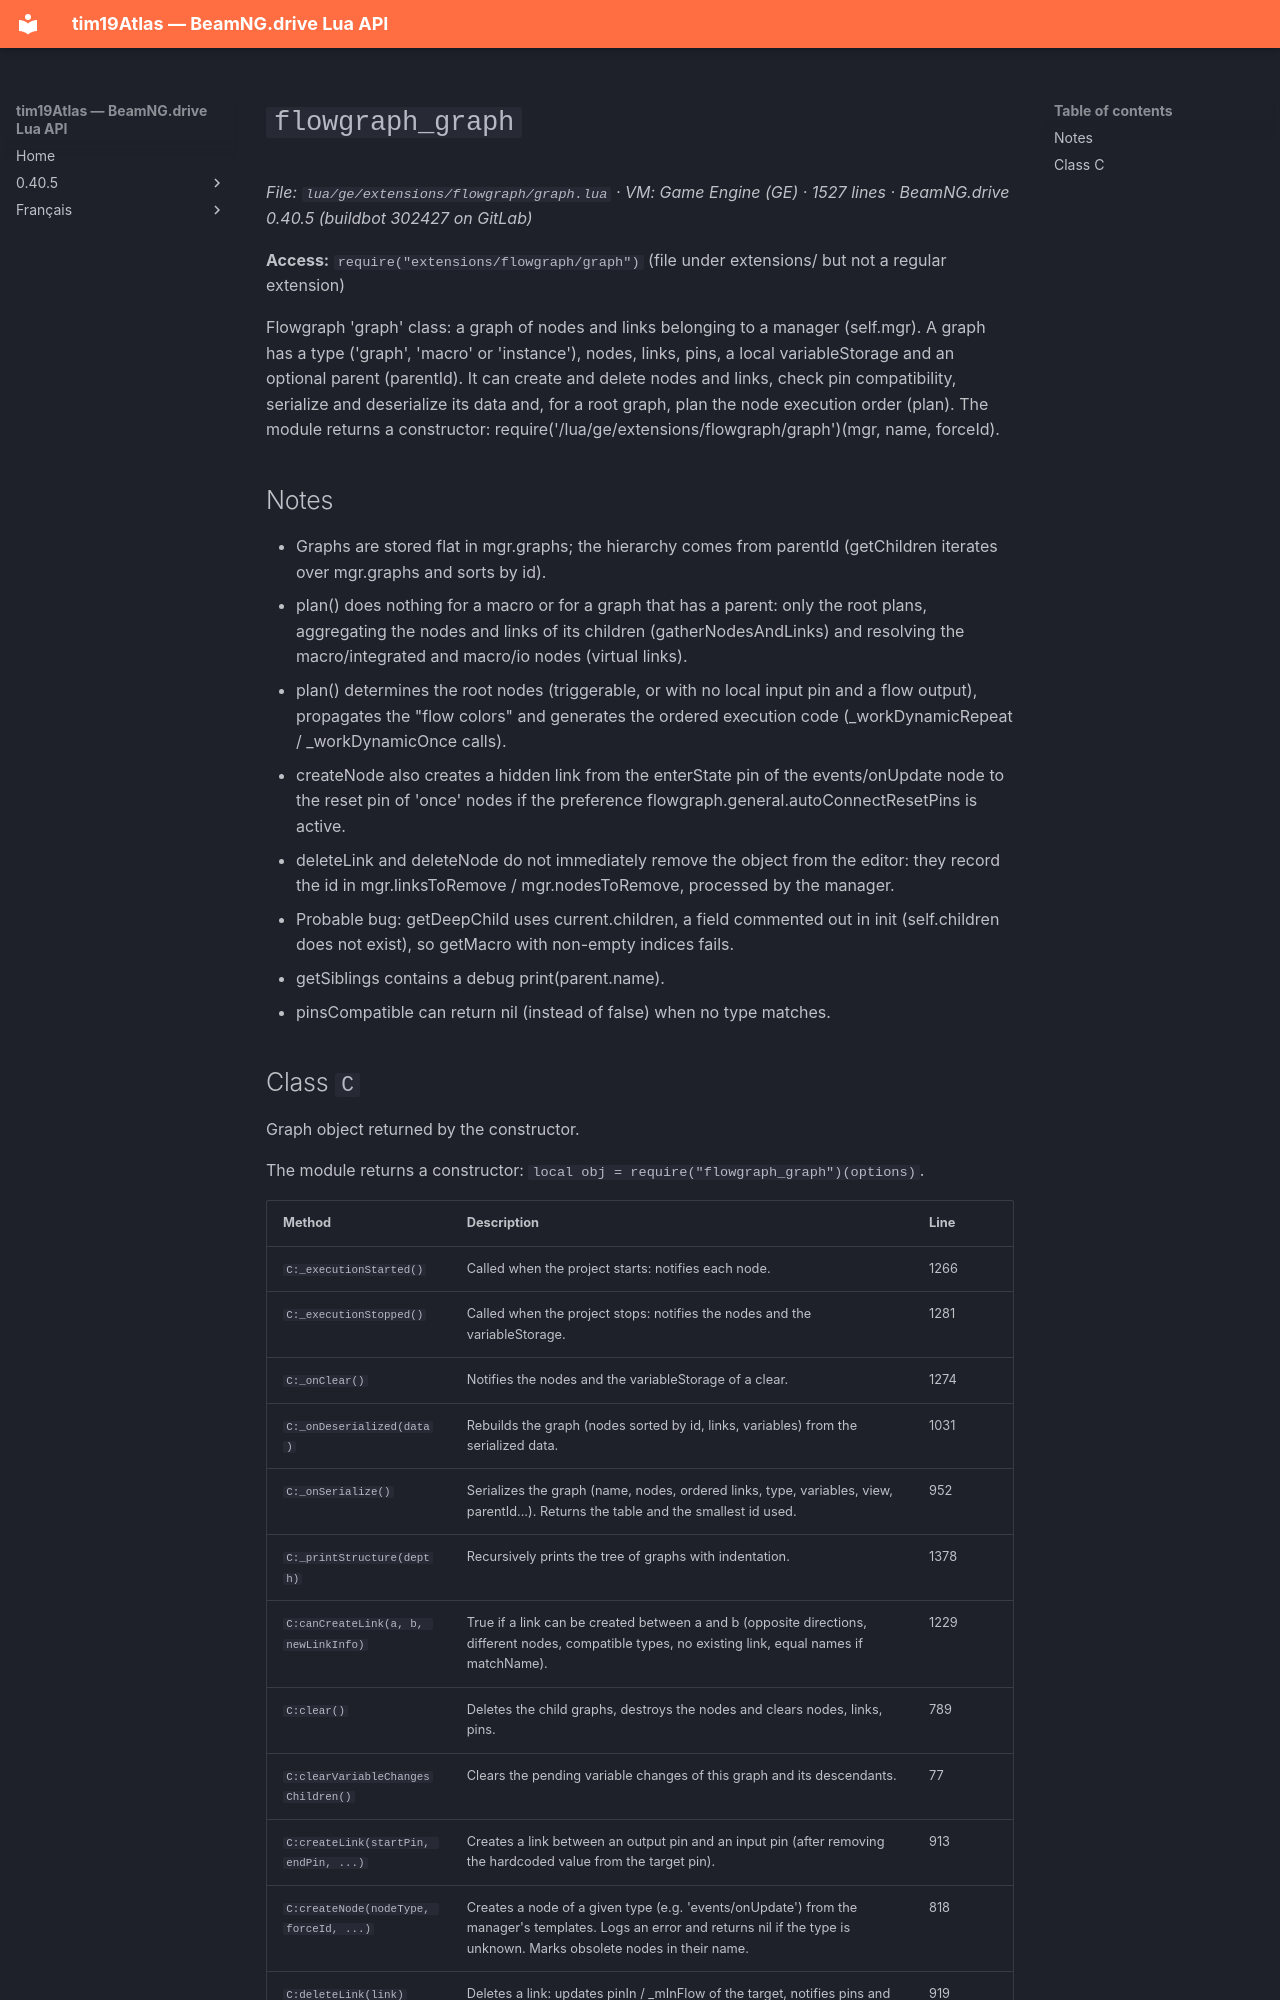

repository: Tim0219800/beamng-lua-atlas · page: 0.40.5/ge/extensions/flowgraph/graph.html · generator: mkdocs

# `flowgraph_graph`

*File: `lua/ge/extensions/flowgraph/graph.lua` · VM: Game Engine (GE) · 1527 lines · BeamNG.drive 0.40.5 (buildbot 302427 on GitLab)*

**Access:** `require("extensions/flowgraph/graph")` (file under extensions/ but not a regular extension)

Flowgraph 'graph' class: a graph of nodes and links belonging to a manager (self.mgr). A graph has a type ('graph', 'macro' or 'instance'), nodes, links, pins, a local variableStorage and an optional parent (parentId). It can create and delete nodes and links, check pin compatibility, serialize and deserialize its data and, for a root graph, plan the node execution order (plan). The module returns a constructor: require('/lua/ge/extensions/flowgraph/graph')(mgr, name, forceId).

## Notes

- Graphs are stored flat in mgr.graphs; the hierarchy comes from parentId (getChildren iterates over mgr.graphs and sorts by id).
- plan() does nothing for a macro or for a graph that has a parent: only the root plans, aggregating the nodes and links of its children (gatherNodesAndLinks) and resolving the macro/integrated and macro/io nodes (virtual links).
- plan() determines the root nodes (triggerable, or with no local input pin and a flow output), propagates the "flow colors" and generates the ordered execution code (_workDynamicRepeat / _workDynamicOnce calls).
- createNode also creates a hidden link from the enterState pin of the events/onUpdate node to the reset pin of 'once' nodes if the preference flowgraph.general.autoConnectResetPins is active.
- deleteLink and deleteNode do not immediately remove the object from the editor: they record the id in mgr.linksToRemove / mgr.nodesToRemove, processed by the manager.
- Probable bug: getDeepChild uses current.children, a field commented out in init (self.children does not exist), so getMacro with non-empty indices fails.
- getSiblings contains a debug print(parent.name).
- pinsCompatible can return nil (instead of false) when no type matches.
